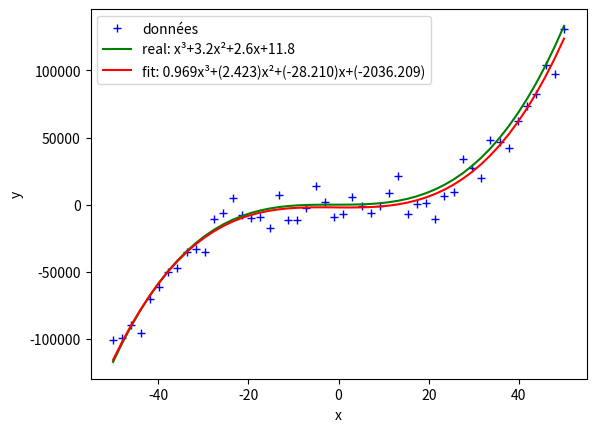

Python code for this plot:
# -*- coding: utf-8 -*-
# [redacted]

import numpy as np
from scipy import optimize
from scipy import interpolate
import matplotlib.pyplot as plt
from random import randint, seed, random


def question1():
    print("\n============= QUESTION 1 =============")
    lower = 0
    upper = 100
    shape = (4, 3, 2)

    random_3d_array = np.array([randint(lower, upper) for _ in range(4 * 3 * 2)]).reshape(shape)

    print("Nombre de dimensions:", random_3d_array.ndim)
    print("Forme du tableau:", random_3d_array.shape)
    print("Taille du tableau:", random_3d_array.size)
    print("Type des données:", random_3d_array.dtype)
    print("Espace mémoire du tableau (en octets):", random_3d_array.itemsize)
    print("Données: %s\n" % random_3d_array.data, random_3d_array)


def question2():
    print("\n============= QUESTION 2 =============")
    matrix_1 = np.array([[randint(0, 8) for _ in range(3)] for _ in range(3)])
    matrix_2 = np.array([[randint(2, 10) for _ in range(3)] for _ in range(3)])

    print("M1 =\n", matrix_1)
    print("M2 =\n", matrix_2)
    print("M1.M2 =\n", matrix_1.dot(matrix_2))
    print("Transposée de M1:\n", matrix_1.T)


def question3():
    print("\n============= QUESTION 3 =============")
    matrix = np.array([[randint(0, 10) for _ in range(3)] for _ in range(3)])
    vector = np.array([randint(0, 10) for _ in range(3)]).transpose()
    det_matrix = round(np.linalg.det(matrix))

    print("M =\n", matrix)
    print("det(M) = ", det_matrix) # affiche le déterminant de la matrice
    # affiche la matrice inverse si elle existe
    print("M⁻¹ =\n", np.linalg.inv(matrix)) if det_matrix != 0.0 else print("Le déterminant est 0, il n'existe pas de "
                                                                            "matrice inverse.")
    print("V = ", vector)
    # résoud le système linéaire MX = V
    print("MX = V <=> X =\n", np.linalg.solve(matrix, vector))
    print("Valeurs propres :", np.linalg.eigvals(matrix))
    print("Vecteurs propres :")
    for vecteur_propre in np.linalg.eigh(matrix)[1]:
        print(vecteur_propre)


def question4():
    print("\n============= QUESTION 4 =============")
    func = lambda x, a, b, c, d: a*x**3+b*x**2+c*x+d
    xdata = np.linspace(-50, 50, 50)
    y = func(xdata, 1, 3.2, 2.6, 11.8)
    noise = 21**3 * np.random.normal(size=xdata.size)
    ydata = y + noise
    opt, cov = optimize.curve_fit(func, xdata, ydata)
    plt.plot(xdata, ydata, 'b+', label="données")
    plt.plot(xdata, y, 'g-', label='real: x³+3.2x²+2.6x+11.8')
    plt.plot(xdata, func(xdata, *opt), 'r-', label='fit: %5.3fx³+(%5.3f)x²+(%5.3f)x+(%5.3f)' % tuple(opt))
    plt.xlabel('x')
    plt.ylabel('y')
    plt.legend()
    plt.show()


if __name__ == "__main__":
    seed(2)
    np.random.seed(3)
    question1()
    question2()
    question3()
    question4()

